Run: headless pygame with SDL's dummy video driver; simulated clock (each Clock.tick advances the game by its frame time, no real sleeping); random seed 0; keys injected as events and as key.get_pressed() state; no mouse input.
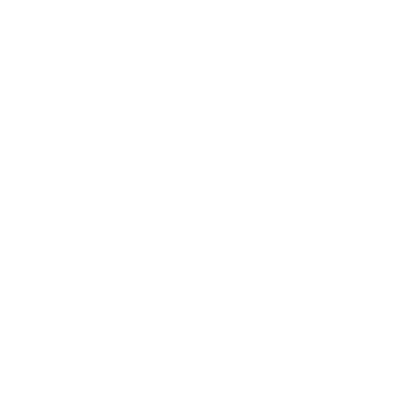
Frame 1 of 4 · flips 1–60 · no input
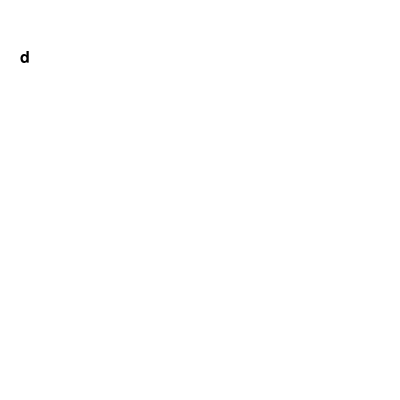
Frame 2 of 4 · flips 61–180 · tapped SPACE, RETURN · held RIGHT (→), D
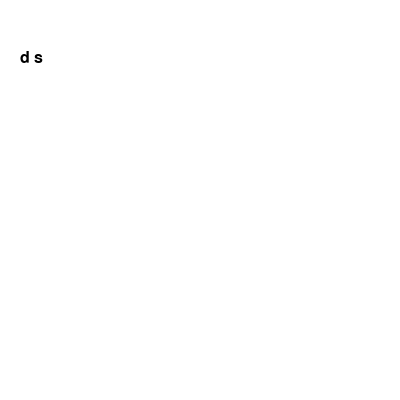
Frame 3 of 4 · flips 181–300 · held DOWN (↓), S
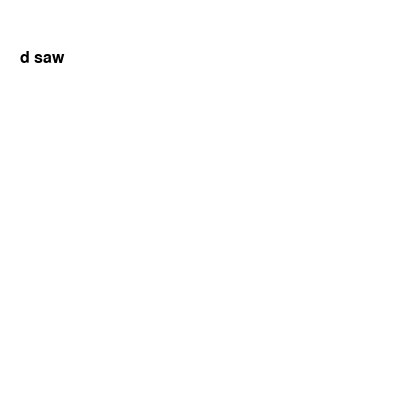
Frame 4 of 4 · flips 301–420 · held LEFT (←), A, UP (↑), W

The pygame program that drew these frames:

import pygame
import sys

pygame.init()

# Configurações da tela
largura = 400
altura = 400
tela = pygame.display.set_mode((largura, altura))
pygame.display.set_caption('Aplicativo de Notas')

# Cores
branco = (255, 255, 255)
preto = (0, 0, 0)

# Fonte e tamanho
fonte = pygame.font.Font(None, 24)

# Largura máxima da caixa de texto
largura_caixa_texto = 300

texto_digitado = ""

while True:
    for evento in pygame.event.get():
        if evento.type == pygame.QUIT:
            pygame.quit()
            sys.exit()
        elif evento.type == pygame.KEYDOWN:
            if evento.key == pygame.K_RETURN:
                texto_digitado += "\n"
            elif evento.key == pygame.K_BACKSPACE:
                texto_digitado = texto_digitado[:-1]
            else:
                texto_digitado += evento.unicode

    tela.fill(branco)

    # Quebra o texto em linhas com base na largura máxima
    linhas = []
    linha_atual = ""
    for palavra in texto_digitado.split():
        teste = linha_atual + " " + palavra if linha_atual else palavra
        largura_texto, _ = fonte.size(teste)
        if largura_texto <= largura_caixa_texto:
            linha_atual = teste
        else:
            linhas.append(linha_atual)
            linha_atual = palavra
    if linha_atual:
        linhas.append(linha_atual)

    y = 50

    for linha in linhas:
        texto_renderizado = fonte.render(linha, True, preto)
        tela.blit(texto_renderizado, (20, y))
        y += texto_renderizado.get_height()

    pygame.display.flip()
